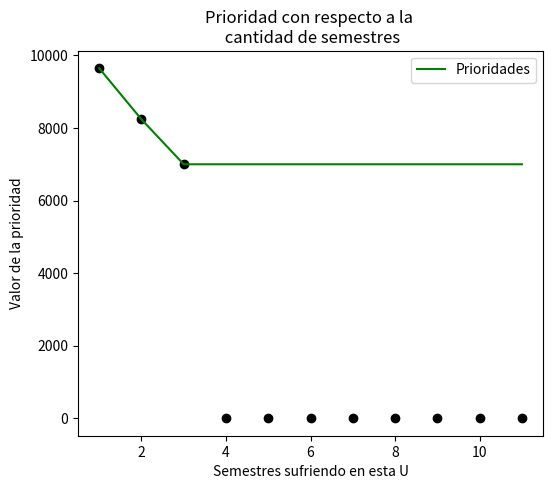

Reproduce this figure in Python.
# Archivo creado para calcular prioridad academica ##########################################################
#############################################################################################################
# Imports que pueden ser utilizados #########################################################################
#############################################################################################################
from datetime import date
import matplotlib.pyplot as plt

#############################################################################################################
# Codigo ####################################################################################################
#############################################################################################################

# TEST PARA VER SI SE HIZO BIEN LA COPIA DEL REPOSITORIO

def prioridad(creditos_curso, notas, creditos_aprobados, semestres_cursados, creditos_reprobados):

    if not len(creditos_curso) == len(notas):
        print('Datos qls que pusiste ')

    else:
        def parametro_1(semestres_cursados):
            parametro1num = (1666.7)
            parametro1den = (24*((semestres_cursados)**(1.26)))
            parametro1 = (parametro1num)/(parametro1den)
            return parametro1

        def parametro_2(creditos_curso, notas, creditos_aprobados):
            parametro21 = 0
            for i in range(len(creditos_curso)):
                parametro21 += creditos_curso[i]*notas[i]
            parametro22 = sum(creditos_aprobados)
            parametro2 = parametro21 - parametro22
            return parametro2

        def parametro_3(creditos_aprobados, creditos_inscritos):
            parametro3num = sum(creditos_aprobados)
            parametro3den = creditos_inscritos
            parametro3 = (parametro3num)/(parametro3den)
            return parametro3

        creditos_inscritos = sum(creditos_aprobados) + sum(creditos_reprobados)
        p1 = parametro_1(semestres_cursados)
        p2 = parametro_2(creditos_curso, notas, creditos_aprobados)
        p3 = parametro_3(creditos_aprobados, creditos_inscritos)
        prioridad = p1*p2*p3
        return prioridad


semestres_cursados = 3
primer_semestre = [[6, 6, 6, 6, 3, 3], [4.9, 4.8, 6.3, 6.1, 6.6, 5.5], []]
segundo_semestre = [[6, 6, 6, 6, 3, 3], [5.8, 5.6, 6.1, 5.8, 6.2, 5.6], []]
tercer_semestre = [[6, 6, 6, 6, 6], [4.5, 4.6, 5.2, 5.0, 5.4], []]
#cuarto_semestre = [[6, 6, 6, 6, 3 , 3], [], []]
cr_curso = primer_semestre[0]+segundo_semestre[0]+tercer_semestre[0]#+cuarto_semestre[0]
notas = primer_semestre[1]+segundo_semestre[1]+tercer_semestre[1]#+cuarto_semestre[1]
cr_aprobados = cr_curso
cr_reprobado = primer_semestre[2]+segundo_semestre[2]+tercer_semestre[2]#+cuarto_semestre[2]
print()

prioridad_Final = prioridad(cr_curso, notas, cr_aprobados, semestres_cursados, cr_reprobado)
print('La prioridad por tu rendimiento (flojo ql) esta dada por el siguiente valor para este semestre: '+str(prioridad_Final))


prior1 = prioridad(primer_semestre[0], primer_semestre[1], primer_semestre[0], 1, primer_semestre[2])

prior2 = prioridad(primer_semestre[0]+segundo_semestre[0], primer_semestre[1]+segundo_semestre[1],
                   primer_semestre[0]+segundo_semestre[0], 2, primer_semestre[2]+segundo_semestre[2])

prior3 = prioridad(primer_semestre[0]+segundo_semestre[0]+tercer_semestre[0],
                            primer_semestre[1]+segundo_semestre[1]+tercer_semestre[1],
                   primer_semestre[0]+segundo_semestre[0]+tercer_semestre[0], 3,
                            primer_semestre[2]+segundo_semestre[2]+tercer_semestre[2])

prioridades_por_semestre = [prior1, prior2, prior3]
semestres = [1, 2, 3]
print()
print('Las proridades que se han tenido en el transcurso de la carrera: ')
print('-> 1er semestre '+str(prioridades_por_semestre[0]))
print('-> 2do semestre '+str(prioridades_por_semestre[1]))
print('-> 3er semestre '+str(prioridades_por_semestre[2]))


prioridades_por_semestregraf = [prior1, prior2, prior3, prior3, prior3, prior3, prior3, prior3, prior3, prior3, prior3]
prioridades_por_semestregraf2 = [prior1, prior2, prior3, 0, 0, 0, 0, 0, 0, 0, 0]
semestresgraf = [1, 2, 3, 4, 5, 6, 7, 8, 9, 10, 11]
plt.figure(figsize=(6,5))
plt.plot(semestresgraf,prioridades_por_semestregraf, "green",label="Prioridades")
plt.scatter(semestresgraf, prioridades_por_semestregraf2, color = 'black')
plt.xlabel("Semestres sufriendo en esta U")
plt.ylabel("Valor de la prioridad")
plt.title("Prioridad con respecto a la \n cantidad de semestres")
plt.legend()
plt.show()

#############################################################################################################
# Creditos ###################################################################################################
#############################################################################################################
#fecha_actual = date.today()
#fecha_forma_normal = fecha_actual.strftime("%d/%m/%Y")

#print()
#print('Emition date: ', fecha_forma_normal)
#print()
# [redacted]
#print()
# [redacted]

